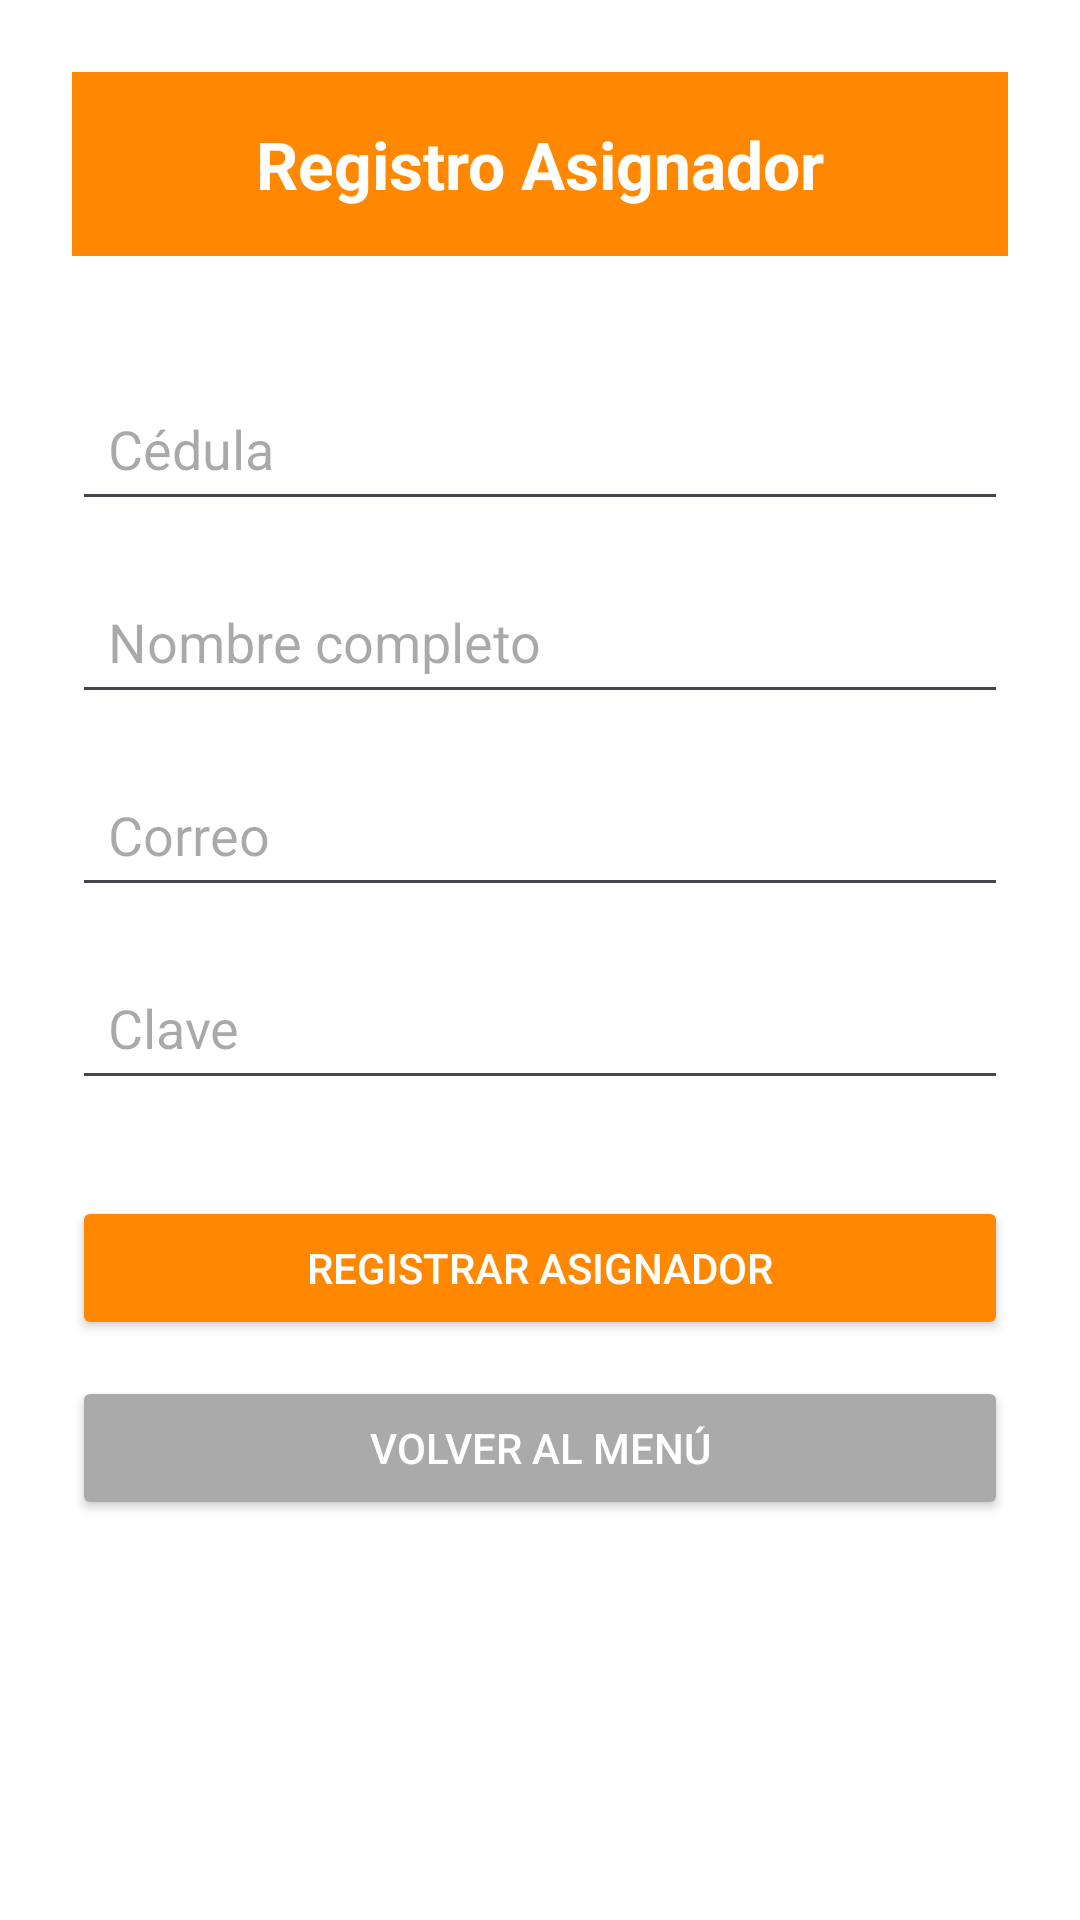

The Android layout XML behind this screen, and the referenced resources:
<!-- AndroidManifest.xml: application theme Theme.Encomineda20 -->
<!-- res/layout/activity_registro_asignador.xml -->
<?xml version="1.0" encoding="utf-8"?>
<LinearLayout xmlns:android="http://schemas.android.com/apk/res/android"
    android:layout_width="match_parent"
    android:layout_height="match_parent"
    android:orientation="vertical"
    android:padding="24dp"
    android:background="@android:color/white"
    android:gravity="center_horizontal">

    <TextView
        android:id="@+id/tvTituloRegistroAsignador"
        android:layout_width="match_parent"
        android:layout_height="wrap_content"
        android:text="Registro Asignador"
        android:textColor="@android:color/white"
        android:textStyle="bold"
        android:textSize="22sp"
        android:gravity="center"
        android:padding="16dp"
        android:background="@android:color/holo_orange_dark" />

    <EditText
        android:id="@+id/etCedulaAsignador"
        android:layout_width="match_parent"
        android:layout_height="wrap_content"
        android:hint="Cédula"
        android:inputType="number"
        android:layout_marginTop="40dp"
        android:padding="12dp" />

    <EditText
        android:id="@+id/etNombreAsignador"
        android:layout_width="match_parent"
        android:layout_height="wrap_content"
        android:hint="Nombre completo"
        android:inputType="textPersonName"
        android:layout_marginTop="16dp"
        android:padding="12dp" />

    <EditText
        android:id="@+id/etCorreoAsignador"
        android:layout_width="match_parent"
        android:layout_height="wrap_content"
        android:hint="Correo"
        android:inputType="textEmailAddress"
        android:layout_marginTop="16dp"
        android:padding="12dp" />

    <EditText
        android:id="@+id/etClaveAsignador"
        android:layout_width="match_parent"
        android:layout_height="wrap_content"
        android:hint="Clave"
        android:inputType="textPassword"
        android:layout_marginTop="16dp"
        android:padding="12dp" />

    <Button
        android:id="@+id/btnRegistrarAsignador"
        android:layout_width="match_parent"
        android:layout_height="wrap_content"
        android:text="Registrar Asignador"
        android:textColor="@android:color/white"
        android:backgroundTint="@android:color/holo_orange_dark"
        android:layout_marginTop="32dp"
        android:padding="12dp" />

    <Button
        android:id="@+id/btnVolverMenuAsignador"
        android:layout_width="match_parent"
        android:layout_height="wrap_content"
        android:text="Volver al Menú"
        android:textColor="@android:color/white"
        android:backgroundTint="@android:color/darker_gray"
        android:layout_marginTop="12dp"
        android:padding="12dp" />
</LinearLayout>
<!-- resources referenced by this layout -->
<resources>
  <style name="Theme.Encomineda20" parent="Base.Theme.Encomineda20" />
  <style name="Base.Theme.Encomineda20" parent="Theme.Material3.DayNight.NoActionBar">
          
          
      </style>
</resources>
